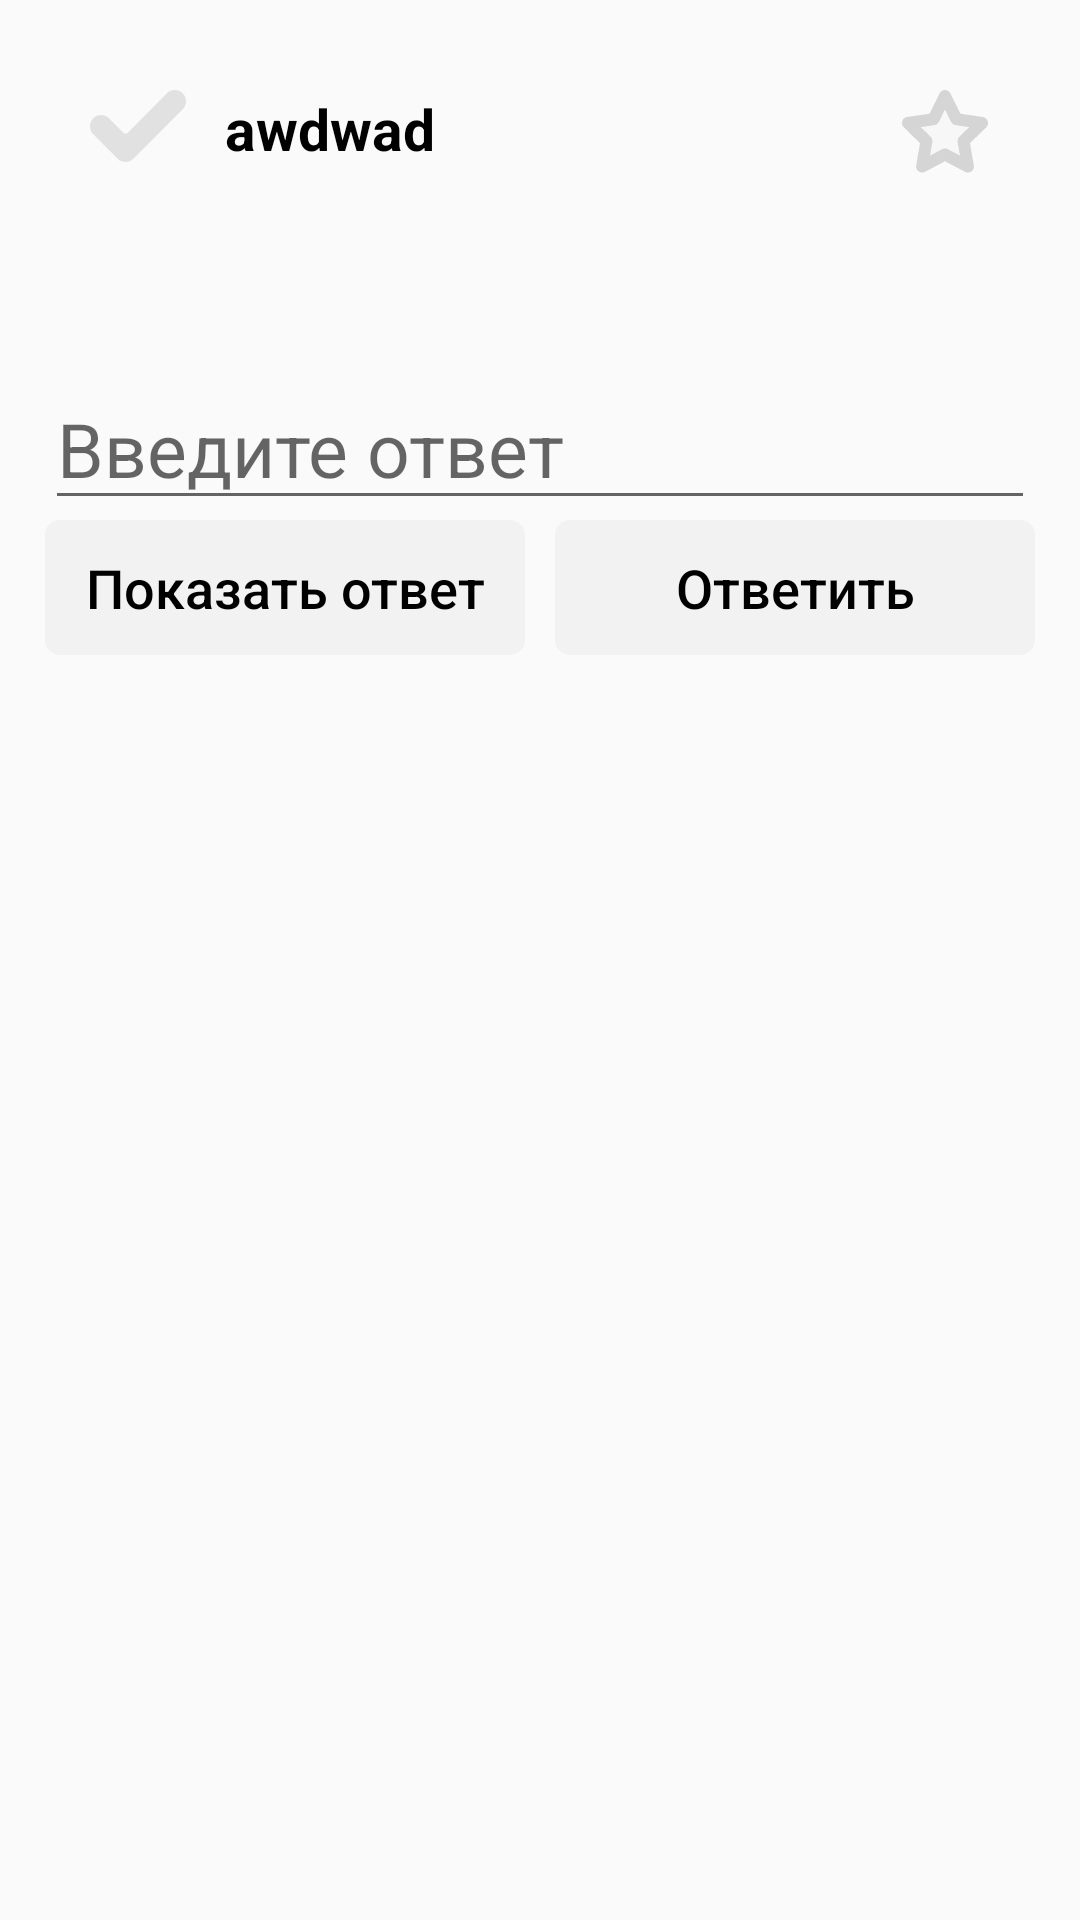

Produce the Android XML layout that renders to this screen, including the resource entries it uses.
<!-- AndroidManifest.xml: application theme AppTheme -->
<!-- res/layout/answer_section_layout.xml -->
<?xml version="1.0" encoding="utf-8"?>
<LinearLayout xmlns:android="http://schemas.android.com/apk/res/android"
    android:orientation="vertical" android:layout_width="match_parent"
    android:layout_height="wrap_content"
    android:padding="15dp">

    <include layout="@layout/fragment_exercises_list_item"></include>

    <EditText android:id="@+id/etAnswerField"
        android:layout_width="match_parent"
        android:layout_height="wrap_content"
        android:layout_marginTop="10dp"
        android:inputType="textVisiblePassword"
        android:imeOptions="actionDone"
        android:textSize="25sp"
        android:hint="Введите ответ"/>

    <LinearLayout
        android:layout_width="match_parent"
        android:layout_height="wrap_content"
        android:orientation="horizontal"
        android:weightSum="100">

        <Button android:id="@+id/btnShowAnswer"
            android:layout_width="0dp"
            android:layout_weight="50"
            android:layout_height="45dp"
            android:layout_marginEnd="5dp"
            style="@style/exerciseAnswerSectionButton"
            android:hint="Показать ответ"/>

        <Button android:id="@+id/btnAnswer"
            android:layout_width="0dp"
            android:layout_weight="50"
            android:layout_height="45dp"
            android:layout_marginStart="5dp"
            style="@style/exerciseAnswerSectionButton"
            android:hint="Ответить"/>
    </LinearLayout>

    <TextView android:id="@+id/tvAnswerMessage"
        android:visibility="invisible"
        android:layout_width="match_parent"
        android:layout_height="45dp"
        android:layout_marginTop="10dp"
        android:background="@drawable/exercise_answer_section_message"
        style="@style/exerciseAnswerSectionButton"
        android:hint="Верно"/>
</LinearLayout>
<!-- res/layout/fragment_exercises_list_item.xml (included above) -->
<?xml version="1.0" encoding="utf-8"?>
<LinearLayout android:id="@+id/llExercise"
    xmlns:android="http://schemas.android.com/apk/res/android"
    android:orientation="vertical" android:layout_width="match_parent"
    android:layout_height="wrap_content"
    android:padding="15dp">

    <RelativeLayout
        android:layout_width="match_parent"
        android:layout_height="wrap_content"
        android:orientation="horizontal">

        <ImageView android:id="@+id/btnAddToCompleted"
            android:layout_width="wrap_content"
            android:layout_height="wrap_content"
            android:layout_gravity="center_vertical"
            android:paddingEnd="12dp"
            android:src="@drawable/ic_uncompleted"/>

        <TextView
            android:id="@+id/tvId"
            android:layout_width="match_parent"
            android:layout_height="wrap_content"
            android:layout_alignParentTop="true"
            android:layout_marginTop="0dp"
            android:paddingStart="45dp"
            android:text="awdwad"
            android:textColor="@android:color/black"
            android:textSize="19sp"
            android:textStyle="bold" />

        <ImageView android:id="@+id/btnAddToFavorite"
            android:layout_width="wrap_content"
            android:layout_height="wrap_content"
            android:layout_gravity="center_vertical"
            android:layout_alignParentEnd="true"
            android:src="@drawable/ic_unstar"/>
    </RelativeLayout>

    <TextView android:id="@+id/tvDescription"
        android:layout_width="match_parent"
        android:layout_height="wrap_content"
        android:layout_marginTop="7dp"
        android:textColor="@android:color/black"
        android:textSize="19sp"
        android:lineSpacingExtra="6sp"/>

    <ImageView android:id="@+id/ivImage"
        android:layout_width="match_parent"
        android:layout_height="wrap_content"
        android:layout_gravity="center_horizontal"
        android:layout_marginTop="7dp"
        android:scaleType="fitCenter"
        android:adjustViewBounds="true"/>
</LinearLayout>
<!-- resources referenced by this layout -->
<resources>
  <!-- drawable exercise_answer_section_message (drawable) -->
  <?xml version="1.0" encoding="utf-8"?>
  <shape xmlns:android="http://schemas.android.com/apk/res/android">
      <stroke android:width="2dp" android:color="#F17357"/>
      <corners android:topLeftRadius="5dp" android:topRightRadius="5dp"
          android:bottomLeftRadius="5dp" android:bottomRightRadius="5dp"/>
  </shape>
  <!-- drawable ic_uncompleted (drawable) -->
  <vector xmlns:android="http://schemas.android.com/apk/res/android"
      android:width="32dp"
      android:height="24dp"
      android:viewportWidth="32"
      android:viewportHeight="24">
    <path
        android:pathData="M14.4851,22.9054C13.0343,24.3649 10.6802,24.3649 9.2301,22.9054L1.0881,14.7147C-0.3627,13.2559 -0.3627,10.8878 1.0881,9.429C2.5382,7.9695 4.8923,7.9695 6.3431,9.429L11.1942,14.3083C11.5604,14.676 12.1548,14.676 12.5217,14.3083L25.6569,1.0946C27.107,-0.3649 29.4611,-0.3649 30.9119,1.0946C31.6086,1.7955 32,2.7464 32,3.7375C32,4.7286 31.6086,5.6795 30.9119,6.3804L14.4851,22.9054Z"
        android:fillColor="#E1E1E1"/>
  </vector>
  <!-- drawable ic_unstar (drawable) -->
  <vector xmlns:android="http://schemas.android.com/apk/res/android"
      android:width="30dp"
      android:height="28dp"
      android:viewportWidth="30"
      android:viewportHeight="28">
    <path
        android:pathData="M15,2L18.8206,9.7414L27.3637,10.9828L21.1819,17.0086L22.6412,25.5172L15,21.5L7.3588,25.5172L8.8181,17.0086L2.6363,10.9828L11.1794,9.7414L15,2Z"
        android:strokeLineJoin="round"
        android:strokeWidth="4"
        android:fillColor="#F7F7F7"
        android:strokeColor="#D5D5D5"
        android:strokeLineCap="round"/>
  </vector>
  <style name="exerciseAnswerSectionButton" parent="Widget.AppCompat.Button.Borderless">
          <item name="android:textColorHint">@android:color/black</item>
          <item name="android:background">@drawable/exercise_answer_section_button</item>
          <item name="android:textSize">18sp</item>
      </style>
  <style name="AppTheme" parent="Theme.AppCompat.Light.DarkActionBar">
          
          <item name="colorPrimary">@color/colorPrimary</item>
          <item name="colorPrimaryDark">@color/colorPrimaryDark</item>
          <item name="colorAccent">@color/colorPrimaryDark</item>
  
          <item name="bottomSheetDialogTheme">@style/AppBottomSheetDialogTheme</item>
      </style>
  <!-- drawable exercise_answer_section_button (drawable) -->
  <?xml version="1.0" encoding="UTF-8"?>
  <selector xmlns:android="http://schemas.android.com/apk/res/android">
  <item android:state_pressed="false">
      <shape xmlns:android="http://schemas.android.com/apk/res/android">
          <solid android:color="#f2f2f2"/>
          <corners android:topLeftRadius="5dp" android:topRightRadius="5dp"
              android:bottomLeftRadius="5dp" android:bottomRightRadius="5dp"/>
      </shape>
  </item>
  <item android:state_pressed = "true" >
      <shape xmlns:android="http://schemas.android.com/apk/res/android">
          <solid android:color="#e1e1e1"/>
          <corners android:topLeftRadius="5dp" android:topRightRadius="5dp"
              android:bottomLeftRadius="5dp" android:bottomRightRadius="5dp"/>
      </shape>
  </item>
  </selector>
  <color name="colorPrimary">#8E78FF</color>
  <color name="colorPrimaryDark">#7462CE</color>
  <style name="AppBottomSheetDialogTheme" parent="Theme.Design.Light.BottomSheetDialog">
          <item name="bottomSheetStyle">@style/AppModalStyle</item>
      </style>
  <style name="AppModalStyle" parent="Widget.Design.BottomSheet.Modal">
          <item name="android:background">@drawable/layout_rounded_corners</item>
      </style>
  <!-- drawable layout_rounded_corners (drawable) -->
  <?xml version="1.0" encoding="UTF-8"?>
  <shape xmlns:android="http://schemas.android.com/apk/res/android">
      <solid android:color="#FFFFFF"/>
      <corners android:topLeftRadius="29dp" android:topRightRadius="29dp"/>
      <padding android:left="10dp" android:top="0dp" android:right="10dp" android:bottom="0dp" />
  </shape>
</resources>
